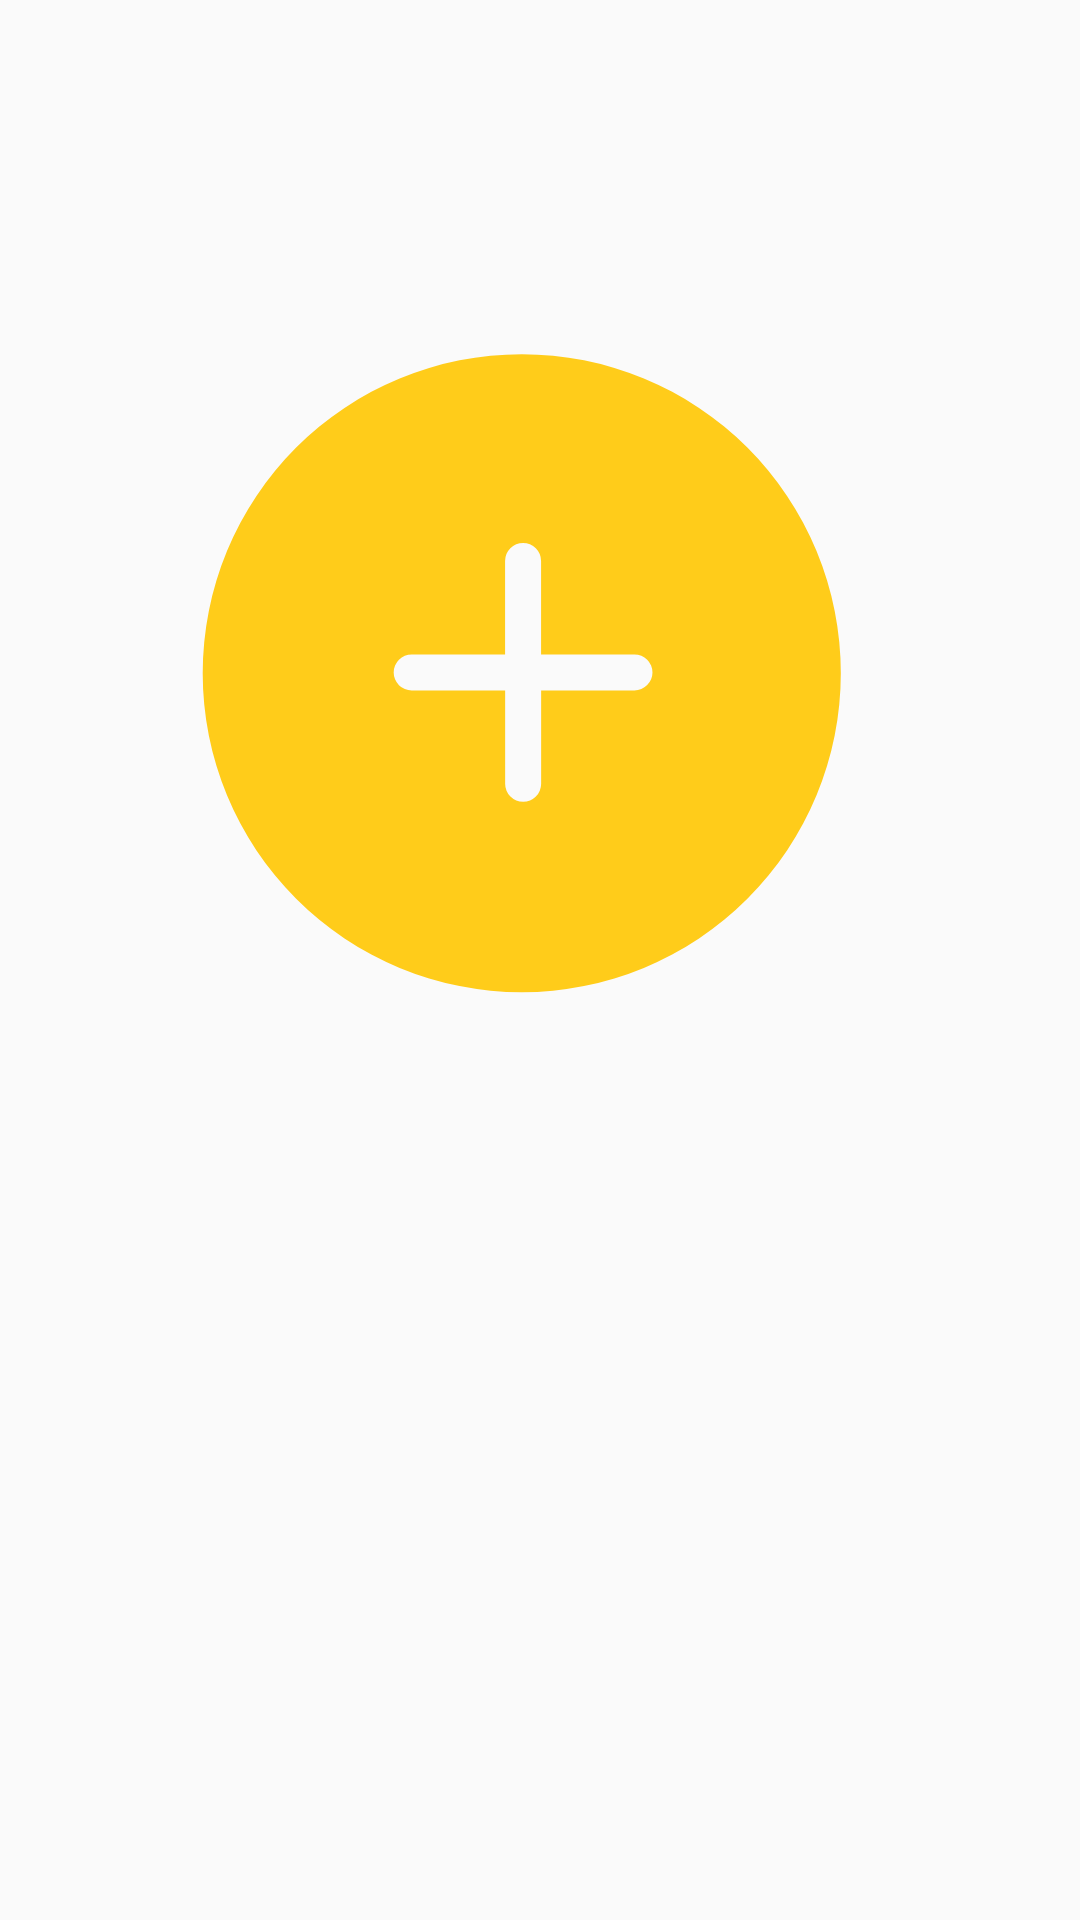

Reconstruct the res/layout file that produces this screen, plus the resources it refers to.
<!-- AndroidManifest.xml: application theme AppTheme -->
<!-- res/layout/zzzzz.xml -->
<LinearLayout
        android:orientation="vertical"
        xmlns:android="http://schemas.android.com/apk/res/android"
        xmlns:app="http://schemas.android.com/apk/res-auto"
        xmlns:tools="http://schemas.android.com/tools"
        android:layout_width="match_parent"
        android:layout_height="match_parent"
        tools:context=".ListActivity">




         <androidx.appcompat.widget.AppCompatImageButton
             android:id="@+id/postingbtn"
             android:layout_width="wrap_content"
             android:layout_height="wrap_content"
             android:background="@drawable/ic_post_postingbtn"/>

    </LinearLayout>
<!-- resources referenced by this layout -->
<resources>
  <!-- drawable ic_post_postingbtn (drawable) -->
  <vector xmlns:android="http://schemas.android.com/apk/res/android"
      android:width="357dp"
      android:height="396dp"
      android:viewportWidth="357"
      android:viewportHeight="396">
    <path
        android:pathData="M173.92,118.05A106.35,106.35 0,1 0,280.27 224.4,106.34 106.34,0 0,0 173.92,118.05ZM211.51,230.16L180.38,230.16v31.13a6,6 0,0 1,-12 0L168.38,230.16L137.23,230.16a6,6 0,1 1,0 -12h31.13L168.36,187a6,6 0,0 1,12 0v31.13h31.13a6,6 0,0 1,0 12Z"
        android:fillColor="#ffcc1a"/>
  </vector>
  <style name="AppTheme" parent="Base.Theme.AppCompat.Light.DarkActionBar">
          
          <item name="colorPrimary">@color/colorPrimary</item>
          <item name="colorPrimaryDark">@color/colorPrimaryDark</item>
          <item name="colorAccent">@color/colorAccent</item>
          
          <item name="windowActionBar">false</item>
          <item name="windowNoTitle">true</item>
          
          
          <item name="android:colorControlNormal">#b9b9b9</item>
  
      </style>
  <color name="colorPrimary">#008577</color>
  <color name="colorPrimaryDark">#00574B</color>
  <color name="colorAccent">#5a4dab</color>
</resources>
